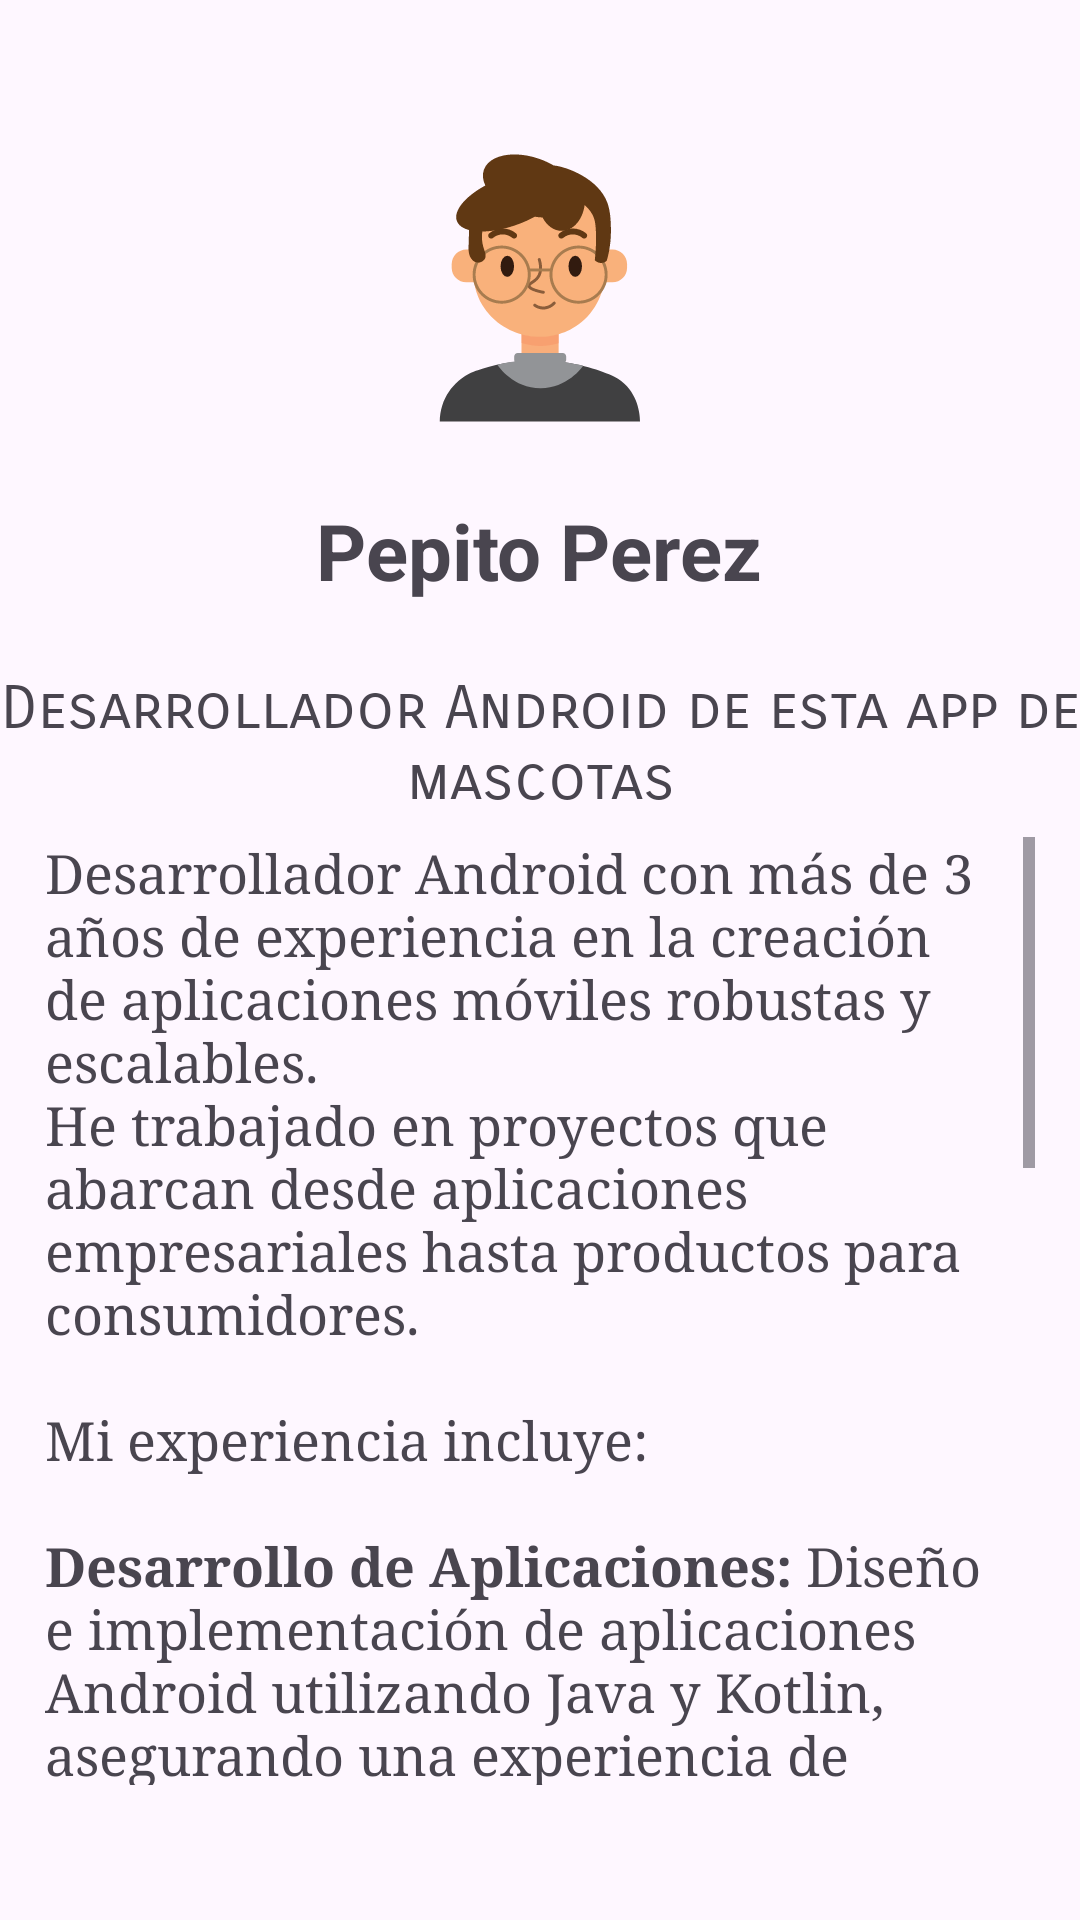

Android layout source for this screen:
<!-- AndroidManifest.xml: application theme Theme.Mascotas -->
<!-- res/layout/perfil_layout.xml -->
<?xml version="1.0" encoding="utf-8"?>

<LinearLayout xmlns:android="http://schemas.android.com/apk/res/android"
    xmlns:tools="http://schemas.android.com/tools"
    android:layout_width="match_parent"
    android:layout_height="match_parent"
    android:orientation="vertical"
    android:gravity="center">

    

    <ImageView
        android:id="@+id/imagen_perfil"
        android:layout_width="100dp"
        android:layout_height="100dp"
        android:layout_marginTop="1dp"
        android:src="@drawable/ic_person" />

    <TextView
        android:id="@+id/nombre"
        android:layout_width="wrap_content"
        android:layout_height="51dp"
        android:layout_marginTop="12dp"
        android:gravity="center"
        android:text="Pepito Perez"
        android:textSize="26sp"
        android:textStyle="bold" />

    <TextView
        android:id="@+id/cargo"
        android:layout_width="wrap_content"
        android:layout_height="50dp"
        android:layout_marginTop="14dp"
        android:fontFamily="sans-serif-smallcaps"
        android:gravity="center"
        android:text="Desarrollador Android de esta app de mascotas"
        android:textSize="20sp" />

    <ScrollView
        android:layout_width="330dp"
        android:layout_height="316dp"
        android:layout_marginTop="6dp">

        <TextView
            android:id="@+id/descripcion"
            android:layout_width="match_parent"
            android:layout_height="10dp"
            android:fontFamily="serif"
            android:text="@string/descPerfil"
            android:textSize="18sp" />
    </ScrollView>

</LinearLayout>
<!-- resources referenced by this layout -->
<resources>
  <!-- drawable ic_person: vector/xml drawable (drawable, 5420 chars, omitted) -->
  <string name="descPerfil">Desarrollador Android con más de 3 años de experiencia en la creación de aplicaciones móviles robustas y escalables. \nHe trabajado en proyectos que abarcan desde aplicaciones empresariales hasta productos para consumidores. \n\nMi experiencia incluye:
  
      \n\n<b>Desarrollo de Aplicaciones:</b> Diseño e implementación de aplicaciones Android utilizando Java y Kotlin, asegurando una experiencia de usuario intuitiva y fluida.
  
      \n\n<b>Integración de API:</b> Trabajo con servicios RESTful y APIs de terceros para la integración de funcionalidades, como autenticación, geolocalización y servicios de pago.
  
      \n\n<b>Colaboración en Equipo:</b> Participación activa en equipos ágiles, trabajando en colaboración con diseñadores, desarrolladores backend y gerentes de producto para entregar soluciones efectivas.
  
      \n\n<b>Pruebas y Depuración:</b> Implementación de pruebas unitarias y funcionales para garantizar la calidad del software, así como experiencia en la identificación y resolución de errores.
  
      \n\n<b>Actualización de Aplicaciones:</b> Mantenimiento y actualización de aplicaciones existentes, asegurando su compatibilidad con las últimas versiones de Android y mejoras de rendimiento.</string>
  <style name="Theme.Mascotas" parent="Base.Theme.Mascotas" />
  <style name="Base.Theme.Mascotas" parent="Theme.Material3.DayNight.NoActionBar">
          
          
      </style>
</resources>
